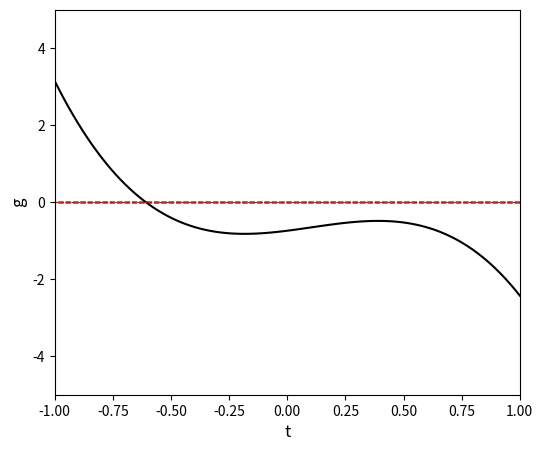

Generate this figure with matplotlib: (Note: this script raises an exception after producing the figure.)
#!/usr/bin/env python
# coding: utf-8

# # Root Finding: Univariate Functions
# 
# ## Numerical Methods
# 
# The majority of our prior courses in algebra, calculus, physics, chemistry, and engineering present us with problems that are difficult to formulate but straightforward to solve.  What I mean is that we may struggle to develop the model equation that describes our system, but once we have that equation, it is usually easy for us to solve. Often, we are even able to solve that equation ***analytically***. What do we mean by solving a problem analytically?  This is when we are able to use methods from algebra, trigonometry, calculus, etc. to "solve for x", i.e., to obtain a closed form solution that explicitly states the value of my variable of interest. Some examples to clarify that point.  The following equation:
# 
# $$0 = x^2 - 25$$
# 
# Can be solved ***analytically*** by factoring or by simply moving 25 to the left hand side of the equation and taking the square root, giving:
# 
# $$x = 5 \ \textrm{or} \ x = -5$$
#     
# If not that, we could use a quadratic equation to get an explicit solution for x.
# 
# Another example from calculus:  Let's say I want to compute the area under the curve given by $y = 3x^3$ from x = 0 to x = 10.  It is straightforward to evaluate that definite integral:
# 
# $$\mathrm{Area} = \int_0^{10}(3 x^3 dx) = \frac{3}{4} \cdot x^4 \big|_0^{10}$$
# 
# Which is evaluated as:
# 
# $$\mathrm{Area} = \left(\frac{3}{4} \cdot 10^4\right) - \left(\frac{3}{4} \cdot 0^4\right) = 7500$$
# 
# Most of us are comfortable with these types of analytical solutions because it is what we've been trained to do. As we begin to deal with more advanced topics, we often need to solve problems where it may be tedious, difficult, or even impossible to find an analytical solution. This is where ***numerical solutions*** come in.  Generally speaking, numerical methods are algorithms that employ simple operations (addition, subtraction, multiplication, and division) to provide approximate solutions to problems that do not have tractable analytical solutions. The basic operations at the core of numerical methods (addition, subtraction, multiplication, and division) are repeated iteratively, often many, many times, until we obtain a solution that is within our precision tolerance for a particular problem.
# 
# ```{note}
# The iterative nature of numerical methods makes them very tedious on paper but extremely efficient in most programming languages.
# ```
# 
# When we first encounter numerical methods, many of us are uncomfortable with them because they look so different from the analytical solutions that have been ingrained in our minds as the way we will solve problems.  But fear not!  Most of them are conceputally very simple! Further, there are packages available in Python that automate most numerical methods for us, so once we get the hang of syntax, they are very, very easy to use.  
# 
# First, we will see what is under the hood with numerical methods for a couple of test problems to get a feel for how they work, and then we'll introduce some packages available in Python that handle numerical solutions for us in a very efficient and robust way.
# 
# Exercises on general Numerical Methods are covered in Modules 09 - 14. They address four broad classes of problems that are essential for engineers to know:
# 
# 1. Root finding -- Supplements 09 and 12
# 2. Optimization (finding minima and maxima) -- Supplements 10 and 11
# 3. Solving differential equations (initial value problems) Supplement 14
# 4. Numerical Quadrature (integrating a univariate function or discrete data set) Supplement 14
# 
# To build confidence when trying to learn a new method for problem solving, I advocate testing it out on a problem that we already know how to solve to make sure we get the correct answer. Once you master that, then apply the methods to increasingly complex problems.
# 
# A final note about why you should embrace numerical methods:  Once you *get* them, they are really easy - often times they are *much* easier than developing an analytical solution.  You can write a code to handle them, and then reuse that code over and over and over by adapting it to suit the problem at hand.  They will greatly expand your ability to solve problems, and I guarantee that you will be able to use them in the rest of your engineering curricula.

# In[1]:


import numpy as np
import scipy.optimize as opt
import matplotlib.pyplot as plt


# ## Root Finding
# 
# Let's start with the most straightforward case first - using numerical methods to find the root of a function. All we mean by root finding is that we are finding the value of the function argument(s) where the function is equal to zero.  
# 
# ## Root Finding for Univariate Functions
# 
# We will start with the case of root finding with a ***univariate function***, which basically means ***a function that only has one independent variable***. For example, 
# 
# $$y(x) = x^2 + exp(x) - 7x + 5$$
# 
# is only a function of x.  Once I specify a value of x, I can evaluate the corresponding value of y.  y is thus a univariate function of x. We actually introduced a test univariate function in Supplement 06 (While Loops), and we used a simple numerical method to solve it, so let's pick up that example, use it again here, and expand our toolkit.
# 
# ### The basic problem
# 
# We have a *univariate* function, 
# 
# $$y = f(x) = 5x^2 + 8x - 23$$ 
# 
# We would like to find the **roots** for that function. By that, we mean the values of x where y = 0. So, when we discuss "root finding" for this equation, we are simply solving the equation below for x:
# 
# $$0 = 5x^2 + 8x - 23$$
# 
# This is an important thing to remember as we move forward. The equations that we see and develop in our models will take many different forms, but when we write programs that use numerical methods to solve them, for a univariate function, we will always be solving 0 = f(x), and so we will have to write our code accordingly.
# 
# ### The Utility of Graphing your Functions
# 
# Anytime I can do so (and I can typically do so with univariate functions), I will graph the function of interest on various domains (ranges of x values) so that I can see where roots might be located. As we consider the use of numerical methods, we will see how important it is to provide good initial guesses for the root or a reasonable range of x-values where we think we are likely to find the root. So if it is possible, start by graphing the function of interest.
# 
# We haven't talked much about graphing functions. It seems straightforward until you go to do it in base Python, and then you might scratch your head a bit as to how you'd actually use a function to generate a large set of y values from a large set of x values. So let's cover a bit of syntax using lists (which we are familiar with), and then cover some of the utility of numpy arrays in these types of operations. 

# #### Defining the function
# 
# Let's define the function of interest in the form of 0 = f(x)

# In[2]:


def y(x):
    return 5*x**2 + 8*x - 23


# #### Plotting the function in base Python using lists
# 
# I can use that function to calculate the value of y for any value of x. If you ever end up working with Python in detail, you need to be familiar with lists and how to use them since they are a major part of base Python. If I wanted to prepare a set of x values and their corresponding y values using this function, I would probably do so with a pair of list comprehensions (or for loops), whichever you prefer:

# In[3]:


xplot_list = [i/10 for i in range(-4,31)]     #Create a list of x-values
yplot_list = [y(x)  for x in xplot_list]  #Create a list of y-values for each x value


# Now I have my set of (x,y) pairs in two separate lists. I can plot them using:

# In[4]:


plt.figure(1, figsize = (6, 5))
plt.plot(xplot_list, yplot_list, color = 'blue')
plt.hlines(0, -4, 3, color = 'black', linewidth = 1, linestyle = 'dashed') #Adding a y = 0
plt.xlim(min(xplot_list), max(xplot_list))
plt.ylim(-30, 50)
plt.xlabel('X', fontsize = 12)
plt.ylabel('Y', fontsize = 12)
plt.show()


# I can see from that graph that there are two roots (which is the most we can have for a quadratic).  There is one between -4 and -3, and there is another between 1 and 2.
# 
# ### Numpy arrays are probably what you want...
# 
# Now that we've used a function for graphing collections that are structured as lists, we should remember that it is often easier to use numpy arrays. They natively support element-wise/vectorized operations, so I don't necessarily need to use loops or comprehensions. They also make it easy to generate evenly spaces sets of floating point decimals, whereas list/range will generally force me to work with integers.
# 
# For an illustration of element-wise operations, let's create the exact same set of x-values using `numpy.linspace()`, which creates a set of evenly spaced floating point numbers on the interval specified.

# In[5]:


xplot_ndarray = np.linspace(-4, 3, 50)


# ### Numpy arrays support broadcasting, so you can pass them to a function
# 
# By default, numpy arrays will have element-wise operations for addition, subtraction, multiplication (including raising to a power), and division. This means that I can easily pass a numpy array as an argument to a function and have that function operate element-by-element on the array. If I was using lists, as we saw above, we would write a for loop or a list comprehension to do this, whereas with a numpy array, we can pass it directly as a function argument. 
# 
# Using numpy arrays with our function y to generate and x,y pairs. If it is convenient, you can pass the array directly to the function as an argument in plot (i.e., it isn't absolutely necessary to create another array just for plotting). This behavior of numpy arrays is a lot like what you see in Matlab where vectors and matrices both handle element-wise operations well. Indeed, even the syntax (linspace) is the same as Matlab. In many ways, numpy *feels* like a Matlab extension for Python. 

# In[6]:


plt.figure(1, figsize = (6, 5))
plt.plot(xplot_ndarray, y(xplot_ndarray), color = 'blue')
plt.hlines(0, -4, 3, color = 'black', linewidth = 1, linestyle = 'dashed') #Adding a y = 0
plt.xlim(min(xplot_list), max(xplot_list))
plt.ylim(-30, 50)
plt.xlabel('X', fontsize = 12)
plt.ylabel('Y', fontsize = 12)
plt.show()


# ### Recall: there is an analytical solution to this equation
# 
# We know from Module 05 (or just recalling our math background) that we can solve this problem exactly using the quadratic equation:
# 
# $$x = \frac{-8 \pm \sqrt{8^2 - 4\cdot5\cdot-23}}{2\cdot5}$$
# 
# Solving this, we find:
# 
# $$x = 1.489 \ \ \textrm{or} \ \ x = -3.089$$
# 
# This is absolutely consistent with our graphical analysis, as it should be! For me, this is a hugely important step when learning a new method:  we are establishing the correct answer using a method we are comfortable with *before* we start writing code to implement a method that is unfamiliar too us.
# 
# ### A very crude numerical method (guess and check)
# 
# Back in Module 05, you may recall that we wrote a while loop to solve this problem:
# 
# ```python
# x = 0.0    
# y = -23.0  
# while abs(y) > 0.1:       
#     y = 5*x**2 + 8*x - 23 
#     print(round(x,2),round(y,2))            
#     x += 0.01
# print(round(x,2),round(y,2))
# ```
#         
# The above is basically a small piece of code that automates an uninformed, brute force guess-and-check iteration. At its core, you'll see there is no complex mathematical analysis: we guess a value for x, and we use simple operations to calculate the resulting value of y. We continue changing our value of x until we are close enough to y = 0 that we are satisfied with the solution. This is a very basic numerical method!
# 
# I don't advocate you use this one - it is crude in terms of tolerance, slow to converge, and rather unstable.  We really just used it to illustrate the function of a while loop. There are far better strategies for root finding. For example:
# 
# ### Newton-Raphson Method
# 
# A common entry point to numerical root finding is the Newton-Raphson Method. As with most numerical analysis, this is an iterative method, but it uses information about the function value and the derivative value to make more informed iterations. The general "formula" for the Newton-Raphson iteration is:
# 
# $$x_{i+1} = x_i - \frac{f(x_i)}{f^\prime(x_i)}$$
# 
# In other words, you make a guess for x ($x_i$), you evaluate the function at that value of x, $f(x_i)$, and you evaluate the derivative of the function at that value of x, $f^\prime(x_i)$  You subract the function value divided by its derivative value from the current value of x, and that gives you the updated value of x. You proceed with this iteration until your function value is sufficiently close to zero that you are satisfied with the solution, i.e., you are within your precision tolerance. This algorithm is *much* more efficient than the simple guess and check method we used above.  We can write a Newton-Raphson iteration to solve our example problem. Because this is a far faster and more robust method, I will set a much tighter tolerance. You will notice that it takes far fewer iterations, and it converges to much closer to the value of the true root(s).  

# In[7]:


x = 0.0
y = -23.0
while abs(y) > 1e-8:
    y  = 5*x**2 + 8*x - 23
    dy = 10*x + 8
    x  = x - y/dy
    print(round(x,10),round(y,10))


# ### Newton-Raphson is much better than guess and check
# 
# Wow! I first learned the Newton-Raphson method in about 1999, where I had to write out several iterations by hand on green graph paper and solve it with a TI-89. After all these years, it still blows my mind how well it works.
# 
# A couple of things you should get used to: First, this method will return a single root.  The one that it finds is largely determiend by my initial guess. If you know there are multiple roots, you can usually locate them by making different initial guesses in the range where you know the root to be - this is why a graphical analysis is useful. Second, in the above example, I wrote out the expressions for y and the derivative of y inside the body of the while loop, but I could just as easily define them as external functions.  This will be really handy in that we can test many methods on a single function (which we will do later in this Module). You should get used to that interchangability and how you can use an externally defined function over and over again throughout your code.

# In[8]:


def y(x):
    return 5*x**2 + 8*x - 23
def dy(x):
    return 10*x + 8

x = 1
while abs(y(x)) > 1e-8:
    x = x - y(x)/dy(x)
print(round(x,10)) 


# ### Visualizing the progress of the iterations
# 
# Finally, for a cool visualization of how iterative root finding algorithms proceed, run this code: It will give you a graphical output of the initial guess and the updated root location after each iteration. We start it out with a rather poor initial guess (x = 10), but eventually, you'll see that it settles in and stops at the value of the true root.

# In[9]:


def y(x):
    return 5*x**2 + 8*x - 23
def dy(x):
    return 10*x + 8

xplot = np.linspace(-4,10,10000)
yplot = y(xplot)
xrange = [-4, 10]
yrange = [0, 0]

x = 10
xlist = []
ylist = []
while abs(y(x)) > 1e-8:
    xlist.append(x)
    ylist.append(y(x))
    plt.plot(xplot,yplot, color = 'black',linewidth = 1)
    plt.plot(xrange,yrange, linestyle = 'dashed', linewidth = 1)
    plt.scatter(xlist, ylist, color = 'red', marker = 'o')
    plt.show()
    x = x - y(x)/dy(x)


# ### Probably we should leave numerical method scripts to the professionals...
# 
# So that's a simple and efficient numerical method for root finding! It's elegant, and there isn't much complicated about it in practice!
# 
# We used basic operations (add, subtract, multiple, and divide) in an iterative loop to solve a nonlinear equation. Now, it is entertaining to write a Newton-Raphson method in a script. It's fine to do, but usually, I would advocate for taking advantage of methods available already in Python.  First, they have been optimized by mathematicians and computer scientists, and so, in general, I would expect faster and more stable performance from a Python root finding algorithm than one I have written from scratch. Second, the Newton-Raphson method is not always going to be the right choice.  It is not guaranteed to converge, and it may give you poor stability in solving certain equations.  There are many other options you might want to try, they are pretty much all built into Python packages, and they all use pretty much interchangeable syntax, which makes it easy to try a different method when the first fails. You'll find most of these root finding tools in the Scipy package, specificially in scipy.optimize. Feel free to do a deep dive on root finding algorithms in your spare time.
# 
# https://en.wikipedia.org/wiki/Root-finding_algorithms
# 
# ## Scipy
# 
# Scipy is a package that includes numerical methods and optimization routines, and it includes multiple options for root finding with univariate functions. 
# 
# https://docs.scipy.org/doc/scipy/reference/optimize.html
# 
# Don't worry too much if the documentation is overwhelming right now; it will become more clear as we go through examples.  I think in the Scipy documentation, they use the term "scalar" functions similarly to how I've been using "univariate" functions here.  What they mean is a function that produces a scalar output, not a list, array, tuple, etc.  "Scalar function" might be a better way to describe them than "univariate functions," but for our purposes, they are roughly the same - you'll use them to solve a single equation, 0 = f(x), where there is a single independent variable.
# 
# ### Import `Scipy.optimize`
# 
# First, let's import `scipy.optimize`:

# In[10]:


import scipy.optimize as opt


# ### Methods for root finding in univariate, scalar functions
# 
# We'll start in this module with methods available for root finding in univariate scalar functions.  These are functions that take a single argument (e.g., "x") and return a single output (e.g., "y"). Methods for finding the root(s) of a univariate scalar function are included in the `scipy.optimize` package, which we have aliased as `opt` here; they have a few common syntax conversions:
#    
# The Scipy implementation of "Newton-Raphson" (`opt.newton()`) includes the Newton-Raphson iteration that we demonstrated above, a secant method, and Halley's method; the choice of which it uses is determined by the inputs you give to the problem. At a minimum, it requires a function and an intial guess at the solution:
# 
# ```python
# opt.newton(function_name, initial_guess)
# ```
# In this format, it is critically important that the function that we have written takes a single, scalar argument, and it returns the "left hand side" of the function that we want to be equal to zero.  For example, our function above called `y` takes a single argument `x`, and it returns the value of $5x^2 + 8x - 23$.  That equation should result in zero once we have found the root.
# 
# This version of "newton" actually uses a secant method, not a true NR iteration since we provide no information about the derivative. For this particular example, all we provide is our function handle (y) and our initial guess at the root value (0). The output of this specific syntax above will just give me the value of the root. Try it out and see; it should give you the result you expect based on the quadratic formula

# In[11]:


opt.newton(y, 0)


# ### A true Newton-Raphson iteration in `opt.newton()`
# 
# If you wanted to run an identical Newton-Raphson iteration to what you wrote in the while loop, you have to supply the derivative as a function of x to newton using the `fprime` keyword argument. Fortunately, we already wrote a function for the derivative (dy):

# In[12]:


opt.newton(y, 0, fprime = dy)


# ### Displaying more information
# 
# It may sometimes be of interest to have more information about the progress made during the iterations. Usually, I like to know if the method converged or not, and by "converged" we mean did it find a value of x where y is sufficiently close to zero that it was within our tolerance. Sometimes you will notice a numerical method gives you a solution that you know to be incorrect.  When this happens, it is usualy a safe bet that the method did not converge, so you should get in the habit of looking at the convergence of the solution. You can do that by adding options. Here, we request a Newton-Raphson iteration (by providing the derivative) as well as a full output by specifying `full_output = True`. We won't cover the full options available, but you have a lot of flexibility in terms of adjusting tolerance, passing extra parameters as function arguments, etc.  In general, scipy root finding algorithms can probably handle whatever you have in mind.

# In[13]:


opt.newton(y,0, fprime = dy, full_output = True)


# ### Selecting different algorithms for solving univariate problems.
# 
# As mentioned above, Scipy's "newton" includes Newton-Raphson, a secant method, and Halley's method (you can read about them if you like), and I've had pretty good luck with it in solving nonlinear scalar equations. I would say that `opt.newton()` without specifying a derivative is probably a good default choice for univariate root finding. 
# 
# There are other options available that are generally based on some sort of bracketing method where you specify the endpoints of the range that you want to search for a root. These include `opt.brentq()`, `opt.brenth()`, `opt.ridder()`, `opt.bisect()`, and `opt.toms748()`. You may want to use these if `opt.newton()` fails to converge; they all have advantages and disadvantages. `opt.newton()`, for example, is a relatively fast method, but it is not guaranteed to converge, whereas bracketing methods, such as `opt.brentq()` are relatively slow and slighly more difficult to provide brackets for, but they are guaranteed to converge. 
# 
# The bracketing methods are all called with the following basic syntax.  
# 
# ```python
# opt.algorithm_name(function_name, lower_limit, upper_limit)
# ```
#     
# For example, to use `opt.brentq()`, we provide the function handle (y), the lower bracket of the interval where we want to look for a root, and the upper bracket of the interval where we want to look for a root. For bracketing methods, the function value at the lower limit (f(lower)) and the function value at the upper limit f(upper) need to have opposite signs. We can easily determine this by looking at a graph. For example, we can see that at x = -2, y(-2) = -19 and at x = 2, y(2) = 13...so x = -2 to x = 2 is a good range to specify for a bracketing algorithm like brentq.  It should locate a root between x = -2 and x = 2. And as above with newton, I have the option of requesting a full output using keyword arguments:

# In[14]:


opt.brentq(y, -2, 2, full_output = True)


# ### `opt.root_scalar()`
# 
# If you review the Scipy documentation, you may notice another solver called `root_scalar()`. Its syntax is a little more complicated, but it seems to be an option that lets you change methods as you see fit by only changing the method option, initial guess, and/or brackets.  It's also a nice bridge function to the methods we will consider for multivariate functions (these are the methods we'll use to solve nonlinear systems of equations), so it's worth introducing `opt.root_scalar()` usage in a few simple cases.  For example, if I want to use a newton method through `opt.root_scalar()`, I need to specify the function, the starting point, the derivative, and the method:

# In[15]:


opt.root_scalar(y, x0 = 0, fprime = dy, method = 'newton')


# If I wanted to use the brentq method, I need the function, a bracket, and the method name:

# In[16]:


opt.root_scalar(y, bracket = [-2, 2], method = 'brentq')


# And if brentq was no good, you can try toms748:

# In[17]:


opt.root_scalar(y, bracket = [-2, 2], method = 'toms748')


# ```{note}
# As far as I can tell, there is no difference in the algorithms employed by `opt.root_scalar()` and the direct calls to a specific algorithm using syntax like `opt.newton()`, `opt.brentq()`, etc. They invoke the same machinery using slightly different syntax, and they output a slightly different solution structure. I do like the universal interface of `root_scalar()`, and I suspect it may eventually reach a point where everything but `root_scalar()` becomes deprecated, so it is worth considering it here. Also, using root scalar is a good place to get some practice with specifying options using keyword arguments (`bracket = [-2, 2]` for example)
# ```

# ### Numerical root finding is difficult...
# 
# Now we will add some trouble to the system. The above example is really well-behaved. It is a robust 2nd order polynomial, and pretty much anything we use - graphical, quadratic, or any available numerical methods will solve it easily. Further, you can guess almost anything for your initial value of x, or provide reasonable brackets for the solver, and the algorithm will find the correct root.  This isn't always the case.  Some equations are more difficult to handle than others, and you may have to pay close attention to your initial guess or even your choice of solver.  This example is a bit contrived, but it will illustrate the point:
# 
# Consider the function:
# 
# $$g(t) = -0.74 + 0.765t + 1.1t^2 - 3.55t^3$$
# 
# When approaching a new problem that I will try to solve numerically, it is always helpful to graph it. Go ahead and do so to see if you can narrow down the range where you should look for a root.  
# 

# In[18]:


def g(t):
    return -0.74  + 0.765*t + 1.1*t**2 - 3.55*t**3
def dg(t):
    return 0.765 + 2.2*t - 3*3.55*t**2

tset = np.linspace(-1, 1, 100)
plt.figure(1, figsize = (6, 5))
plt.plot(tset, g(tset), color = 'black')
plt.hlines(0, -4, 3, color = 'red', linewidth = 0.75, linestyle = 'dashed') #Adding a y = 0
plt.xlim(-1, 1)
plt.ylim(-5, 5)
plt.xlabel('t', fontsize = 12)
plt.ylabel('g', fontsize = 12)
plt.show()


# ### Solving a difficult problem with homebrew Newton-Raphson
# 
# From the graph, I can see there is a root somewhere between -0.5 and -0.8.  Let's try to find it using our homebrew Newton-Raphson iteration, but we'll start with a bad initial guess on purpose. Run it and see what happens! Remember you can use the stop button to interrupt code execution if you seem to be stuck in a loop. Now try again with different initial guesses and see if you can get it to converge on the root. 

# In[19]:


# t =  5/9
# while abs(g(t)) > 1e-6:
#     t  = t - g(t)/dg(t)
#     print(round(t,10),round(g(t),10))


# ### Solving the difficult problem with Scipy's Newton-Raphson
# 
# Ok, so now let's see if Scipy's tools fare any better. Try finding the root of g(t) using Scipy's Newton-Raphson iteration.

# In[20]:


opt.newton(g, 5/9, fprime = dg)


# ### Trying a secant method for the difficult problem
# 
# No surprise there - it used the same algorithm we wrote in our homebrew script, so it hits the same snag.  At least Scipy throws an error after we exceed the max iterations, which avoids getting stuck in the loop. Let's try the "newton" method with default options in Scipy (this actually uses a secant method):
# 
# ```python
# opt.newton(g, 5/9)
# ```

# In[23]:


opt.newton(g, 5/9)


# Why does that work?  We provided *less* information to the solver? Simply because `opt.newton()` defaults to a secant method if we don't provide the derivative, and the secant method is better than an NR iteration for this particular example.  Feel free to try some of the other bracketing methods, your homebrew method with different initial guesses, and Scipy's Newton-Raphson iteration with different initial guesses to get a feel for how things change when you switch algorithms and initial guesses.
# 
# What's the point?  First, to introduce the idea that numerical methods for root finding are often very sensitive to initial guesses and that bad initial guesses will often prevent a numerical root finding algorithm from succeeding.  Usually, when numerical methods fail for solving algebraic equations (root finding), the first thing I do is try a different initial guess. Second, to get you used to the idea that there are many  algorithms for root-finding, and it will generally require an informed decision on your part to find the one that works best for your particular problem. 
# 
# ```{tip}
# When your root finding algorithm fails, it's probably a bad combination of algorithm, initial guess, and/or bracketing range. Most algorithms will work if you provide the right initial guesses or brackets. Try graphing and changing specifications first; if that doesn't work, consider using a different algorithm.
# ```

# ## A great place for anonymous (lambda functions)
# 
# Numerical root finding for univariate functions is a great place to get practice with writing and using lambda functions.  For example, let's say I want to solve the function below using an initial guess of x = 10:
# 
# $$e^x = x^4 + 75.457$$
# 
# First, I need to make sure I convert this expression into a form 0 = f(x):
# 
# $$0 = x^4 - e^x + 75.457$$
# 
# Now, I *could* go through the usual, long form function definition of that function that I want to set equal to zero; this will use the `def`, `:`, indent structure we're used to:

# In[24]:


def k(x):
    return x**4 - np.exp(x) + 75.457 
opt.newton(k,10)


# But I don't necessarily need to do that since the function is so simple. This is a great place to use an anonymous function.  I have a few options.  I can use the lambda convention to bind the function to the variable k; this creates the same function k(x) as above:

# In[25]:


k = lambda x: x**4 - np.exp(x) + 75.457
opt.newton(k, 10)


# Or I can dispense with assigning the function handle altogether and just use the lambda function inline in our call to `opt.newton()`.

# In[26]:


opt.newton(lambda x: x**4 - np.exp(x) + 75.457, 10)


# You can take your pick! Use whichever approach makes sense to you and is convenient for your problem.  They all accomplish the same end result. 

# ## Closing thoughts on Root finding for univariate functions
# 
# I know we did it here for illustration purposes, but in general, I don't advocate writing your own numerical methods. Instead, I would go to methods available in the language that I'm using. Matlab has options, as does Python. My reason for saying this is that numerical method algorithms have been written in those languages by very smart people (mathemeticians and computer scientists) that are usually better at a) numerical methods and b) coding than we are. The packages available in Python will generally run faster and more stably than anything we write on our own. Finally, you can see that writing `opt.newton(y,0)` is a lot less work than writing your own while loop.
